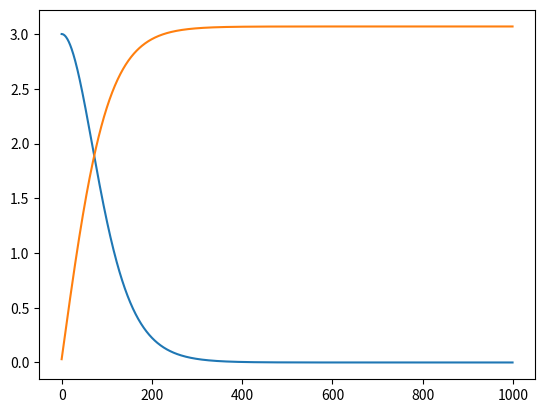

This chart was generated by the following Python code:
#acceleration and drag test
import matplotlib.pyplot as plt

K = 1.225*1.04*.25
m = 1 # in kg

def accl(force, velocity):
    return (force - K*(velocity*velocity))/m

delta_t = .01 #seconds

f = 3
v = 0
v_plot = []
a_plot = []

samples = 1000

for i in range(samples):
    a = accl(f,v)
    a_plot.append(a)
    v += a*delta_t
    v_plot.append(v)

plt.plot(list(range(samples)),a_plot)
plt.plot(list(range(samples)),v_plot)

plt.show()
